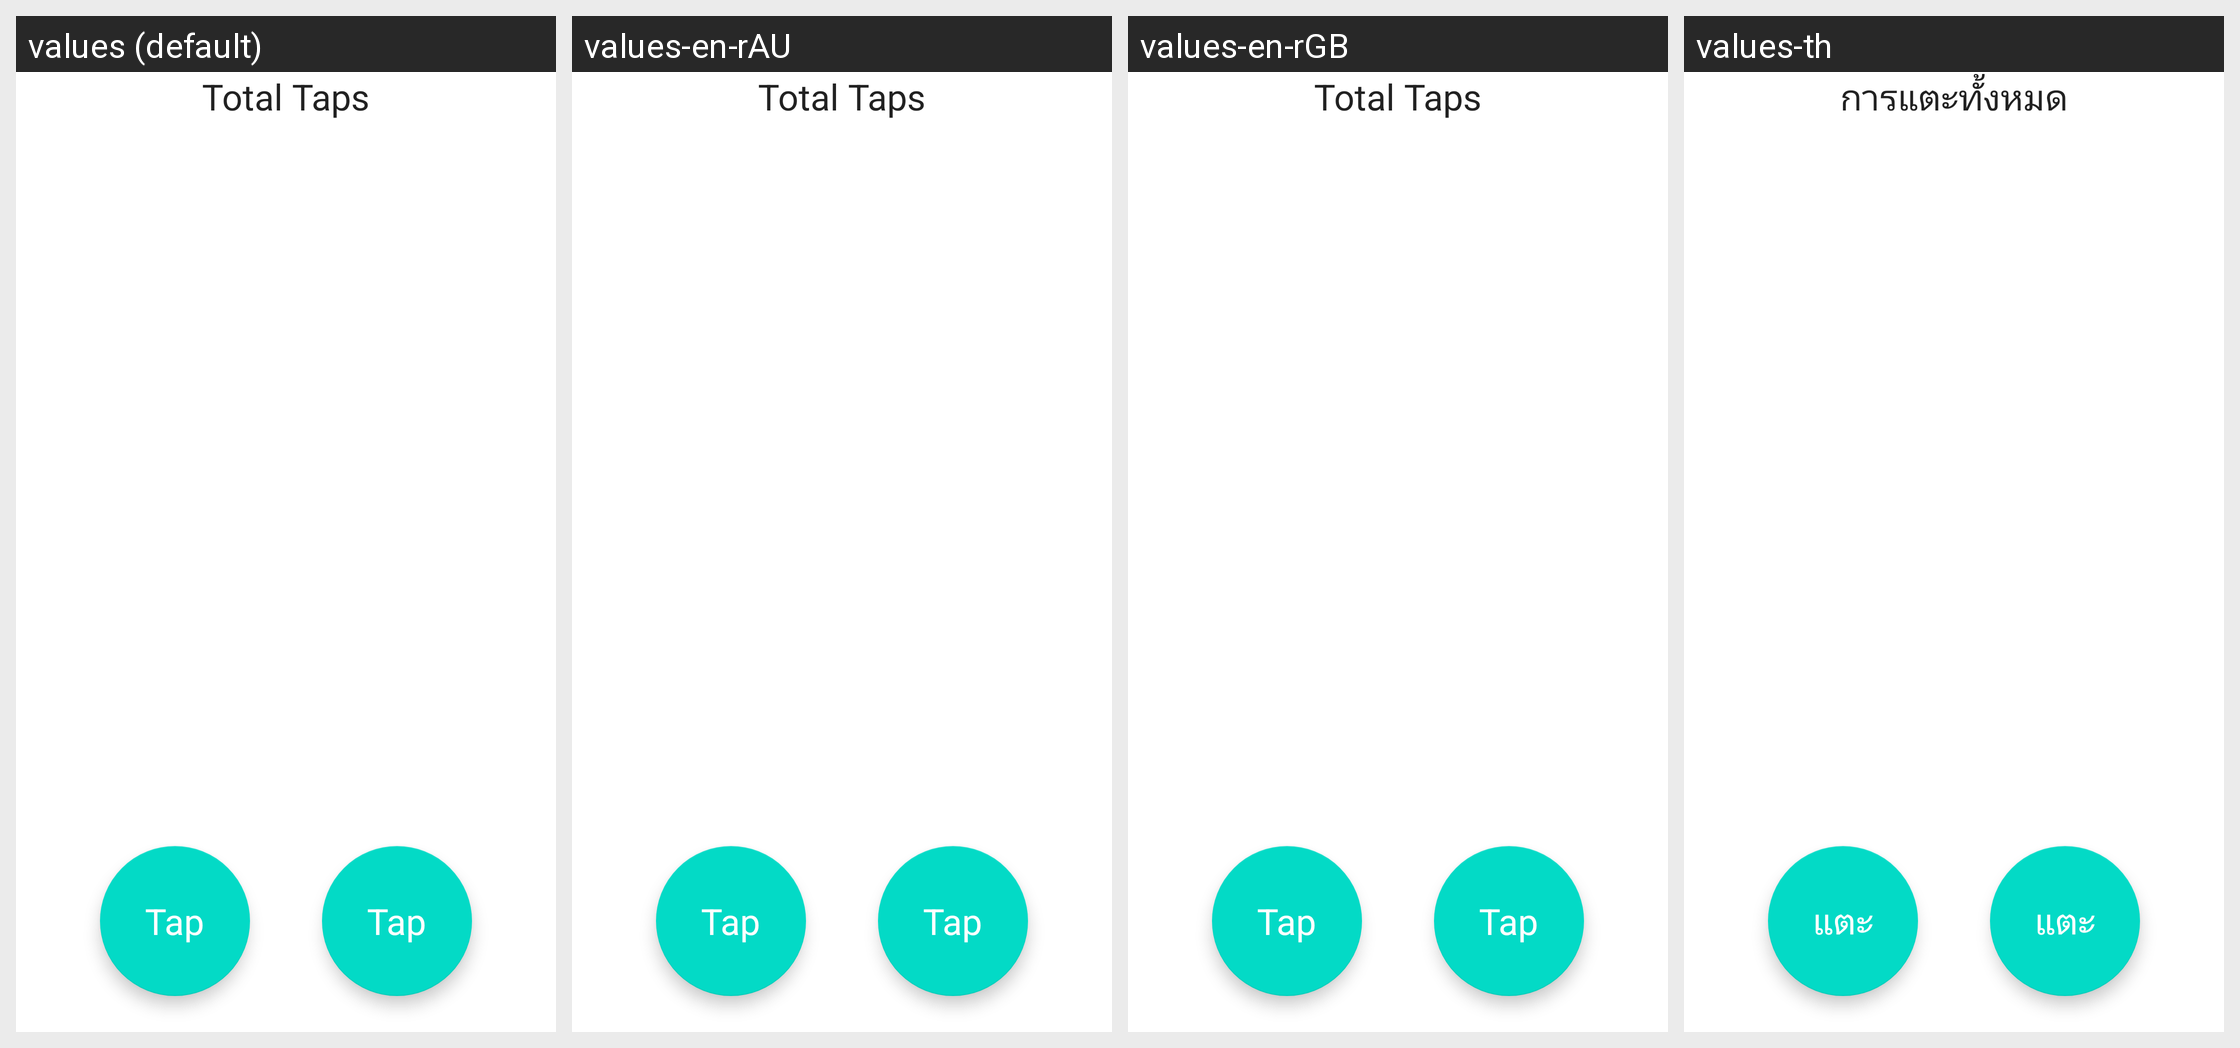

Strings drawn on this Android screen and how each of the app's shown locales translates them:
Android screen res/layout/rsb_step_layout_tapping_interval.xml rendered under 4 locales, left to right: values (default), values-en-rAU, values-en-rGB, values-th. Device: Nexus 5 (rendered at 1080×1920; each locale shown at half size, 540×960, under a caption strip naming it); theme Theme.MaterialComponents.DayNight.NoActionBar.
Other locales in the repository, not shown: values-ar, values-bg-rBG, values-ca, values-cs, values-cs-rCZ, values-da, values-da-rDK, values-de, values-de-rCH, values-de-rDE, values-el, values-en-rNZ, values-es, values-es-rES, values-es-rMX, values-es-rUS, values-fi, values-fr, values-fr-rBE, values-fr-rCA, values-fr-rCH, values-fr-rFR, values-hi, values-hr, values-hu, values-hu-rHU, values-in, values-it, values-it-rIT, values-iw, values-ja, values-ja-rJP, values-ko, values-ko-rKR, values-ms, values-ms-rMY, values-nb, values-nl, values-nl-rBE, values-nl-rNL, values-pl, values-pl-rPL, values-pt, values-pt-rBR, values-pt-rPT, values-ro, values-ru, values-ru-rRU, values-ru-rUA, values-sk, values-sk-rSK, values-sv, values-sv-rSE, values-ta-rIN, values-tr, values-tr-rTR, values-uk, values-uk-rUA, values-vi, values-zh, values-zh-rCN, values-zh-rHK, values-zh-rTW.
Strings drawn on this screen, with the default value and each locale's value (text and hints the layout hard-codes, and strings that could not be matched under every locale, appear in the picture but are not listed):

rsb_TOTAL_TAPS_LABEL
  values: Total Taps
  values-en-rAU: Total Taps
  values-en-rGB: Total Taps
  values-th: การแตะทั้งหมด

rsb_TAP_BUTTON_TITLE
  values: Tap
  values-en-rAU: Tap
  values-en-rGB: Tap
  values-th: แตะ
